Run: headless pygame with SDL's dummy video driver; simulated clock (each Clock.tick advances the game by its frame time, no real sleeping); random seed 0; keys injected as events and as key.get_pressed() state; mouse plan: one left click at the window centre at the start of phase 2, then a move to the lower-right quarter at the start of phase 3.
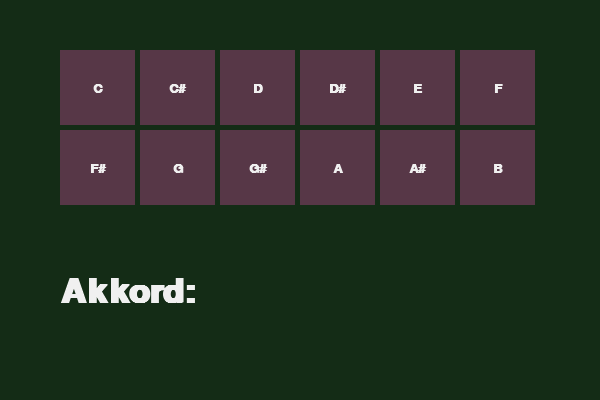
Frame 1 of 4 · flips 1–60 · no input
Frame 2 of 4 · flips 61–180 · clicked the window centre · tapped SPACE, RETURN · held RIGHT (→), D · screen unchanged from frame 1, image omitted
Frame 3 of 4 · flips 181–300 · moved the mouse to the lower-right quarter · held DOWN (↓), S · screen unchanged from frame 2, image omitted
Frame 4 of 4 · flips 301–420 · held LEFT (←), A, UP (↑), W · screen unchanged from frame 3, image omitted

The pygame program that drew these frames:

import pygame, time

pygame.init()

win_width = 600
win_height = 400
win = pygame.display.set_mode((win_width,win_height))
clock = pygame.time.Clock()

#Noten Class
class Noten:
    def __init__(self, x:int, y:int, height:int, width:int, note:str, pos:int):
        self.x = x
        self.y = y
        self.height = height
        self.width = width
        self.note = note
        self.pos = pos
        self.rect = (self.x, self.y, self.width, self.height)
        self.color = (87,55,71)
        self.noten_textfont = pygame.font.SysFont("Arial", 20, True)
        self.noten_text, self.noten_text_rect = create_text(self.noten_textfont, self.note, (self.x+self.width/2), (self.y+self.height/2), (240,240,240),True)
    
    #draws recktangle with note name
    def draw(self, win):
        pygame.draw.rect(win, self.color, self.rect)
        win.blit(self.noten_text, self.noten_text_rect)
    
    def button_hit(self, mousepos_y, mousepos_x,mousebutton):
        if (mousepos_y > self.y and mousepos_y < self.y+self.height) and (
            mousepos_x > self.x and mousepos_x < self.x+self.width) and mousebutton:
            return True

class Akkord:
    def __init__(self, x, y):
        self.x = x
        self.y = y
        self.gr_terz = 4
        self.quinte = 7
        self.akkord = ""
        self.akkord_textfont = pygame.font.SysFont("Arial", 50, True)
        self.akkord_text, self.akkord_text_rect = create_text(self.akkord_textfont, f"Akkord: ", self.x, self.y, (240,240,240), False)

    def draw(self, win):
        win.blit(self.akkord_text, self.akkord_text_rect)

    def create_akkord(self,note,notenpos):
        gr_terz_pos = notenpos+self.gr_terz
        quinte_pos = notenpos+self.quinte

        if gr_terz_pos >= list_len:
            gr_terz_pos = gr_terz_pos-list_len
            quinte_pos = quinte_pos-list_len
        elif quinte_pos >= list_len:
            quinte_pos = quinte_pos-list_len

        self.akkord = f"{note} {tonleiter[gr_terz_pos].note} {tonleiter[quinte_pos].note}"

        self.akkord_text, self.accord_text_rect = create_text(self.akkord_textfont, f"Akkord: {self.akkord}", self.x, self.y, (240,240,240), False)



#redraw loop
def redrawWindow():
    win.fill((20,44,22))
    draw_squares()
    akkord_output.draw(win)
    pygame.display.update()

#initilize List with Noten-objects
def initilize_list():
    x = 60
    y = 50
    tonleiter_note = ["C","C#","D","D#","E","F","F#","G","G#","A","A#","B"]
    for i,j in enumerate(tonleiter_note):
        if i == 6:
            x = 60
            y = 130
        tonleiter.append(Noten(x,y,75,75,j,i))
        x += 80

#function to draw all squares
def draw_squares():
    for note in tonleiter:
        note.draw(win)

#create args for blit()
def create_text(font, text:str, x:int, y:int, color:tuple[int,int,int],centered:bool):
    render_text = font.render(text,1,color)
    if centered:
        render_text_rect = render_text.get_rect(center=(x, y))
    else:
        render_text_rect = (x, y)
    return render_text, render_text_rect


tonleiter =  []
initilize_list()
list_len = len(tonleiter)
akkord_output = Akkord(60,275)

#gameloop
run = True
while run:
    clock.tick(24)

    for event in pygame.event.get():
        if event.type == pygame.QUIT:
            run = False

    mouse_rightclick = pygame.mouse.get_pressed()[0]
    mouse_pos = pygame.mouse.get_pos()

    for note in tonleiter:
        if note.button_hit(mouse_pos[1],mouse_pos[0],mouse_rightclick):
            akkord_output.create_akkord(note.note, note.pos)
            print(note.note)



            time.sleep(0.08)




    redrawWindow()

pygame.quit()
